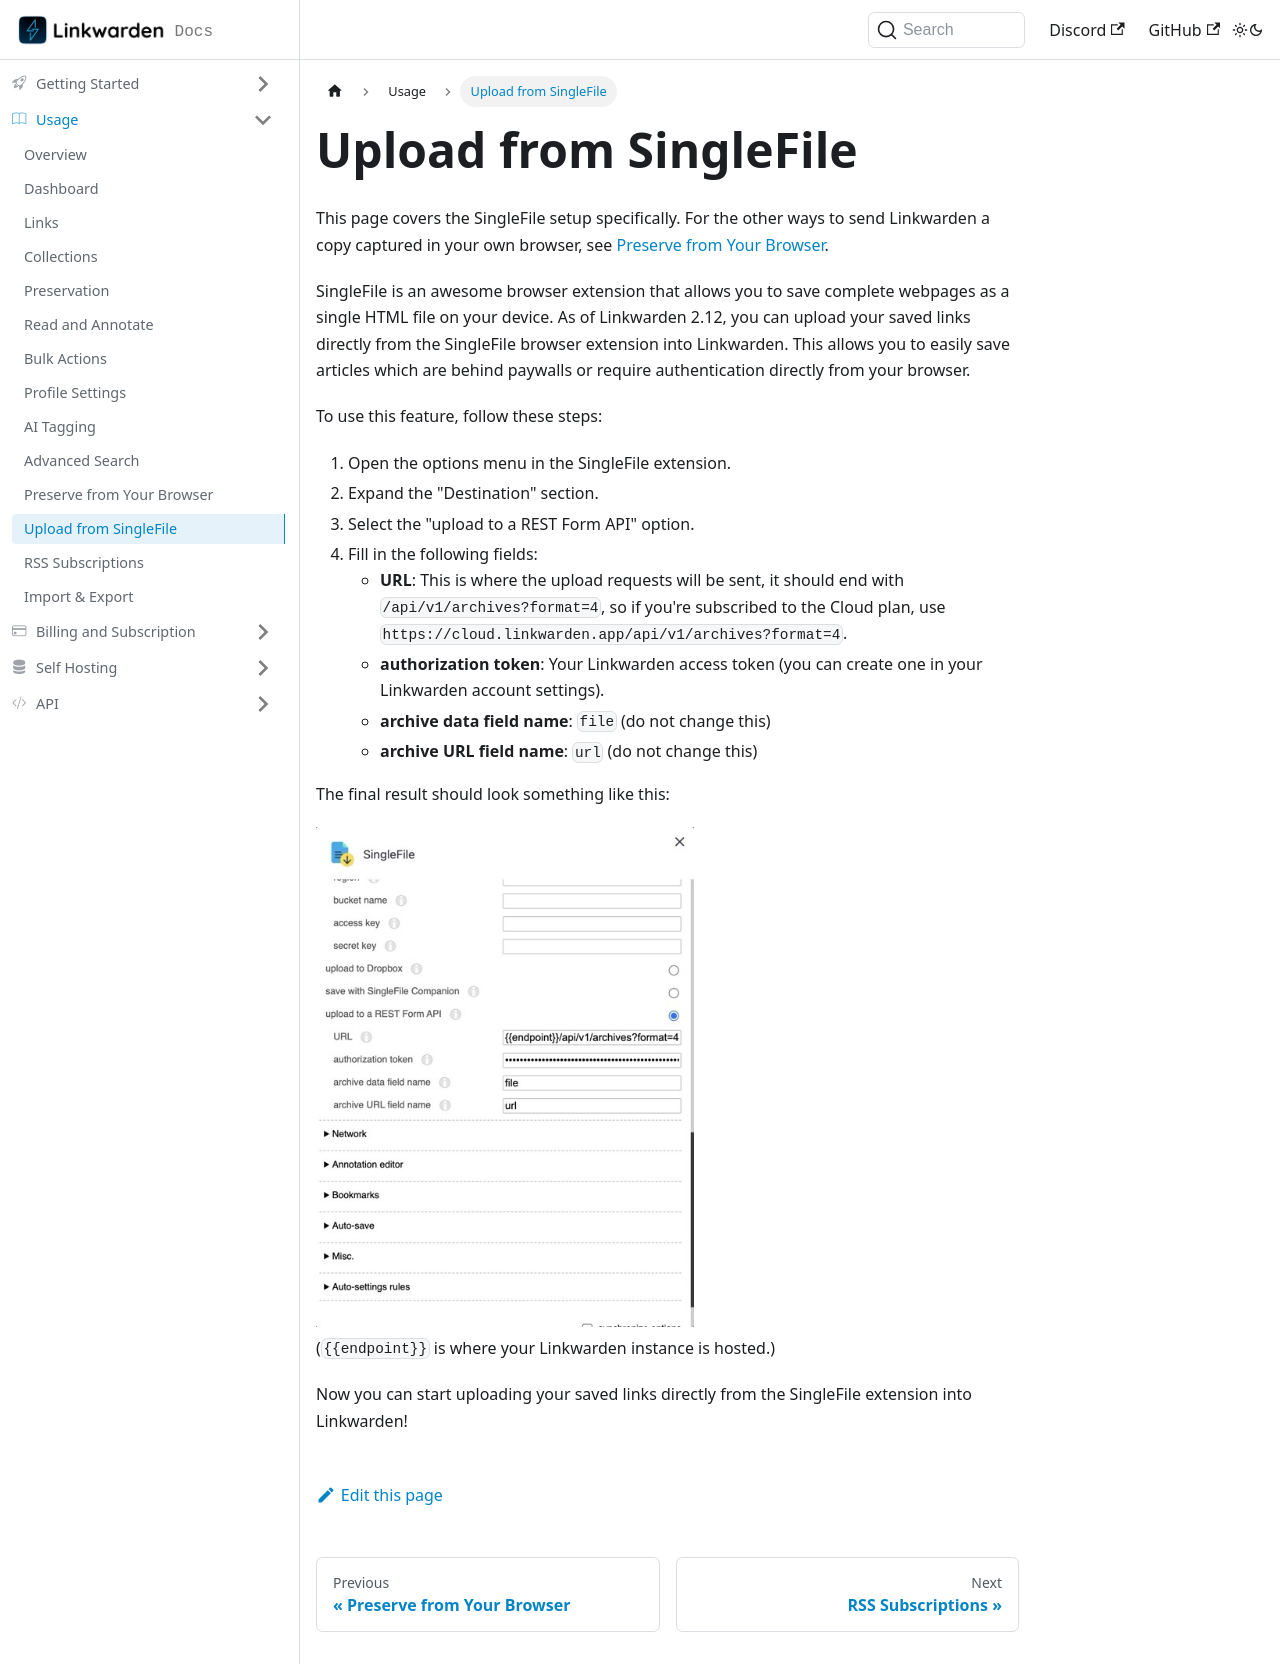

repository: linkwarden/docs · page: usage/upload-from-singlefile.html · generator: docusaurus

---
sidebar_position: 12
sidebar_label: Upload from SingleFile
---

# Upload from SingleFile

This page covers the SingleFile setup specifically. For the other ways to send Linkwarden a copy captured in your own browser, see [Preserve from Your Browser](/usage/preserve-from-your-browser).

SingleFile is an awesome browser extension that allows you to save complete webpages as a single HTML file on your device. As of Linkwarden 2.12, you can upload your saved links directly from the SingleFile browser extension into Linkwarden. This allows you to easily save articles which are behind paywalls or require authentication directly from your browser.

To use this feature, follow these steps:

1. Open the options menu in the SingleFile extension.
2. Expand the "Destination" section.
3. Select the "upload to a REST Form API" option.
4. Fill in the following fields:
   - **URL**: This is where the upload requests will be sent, it should end with `/api/v1/archives?format=4`, so if you're subscribed to the Cloud plan, use `https://cloud.linkwarden.app/api/v1/archives?format=4`.
   - **authorization token**: Your Linkwarden access token (you can create one in your Linkwarden account settings).
   - **archive data field name**: `file` (do not change this)
   - **archive URL field name**: `url` (do not change this)

The final result should look something like this:

<img src="/img/singlefile_final.jpeg" alt="SingleFile Final Image" height="500px" />

(`{{endpoint}}` is where your Linkwarden instance is hosted.)

Now you can start uploading your saved links directly from the SingleFile extension into Linkwarden!
